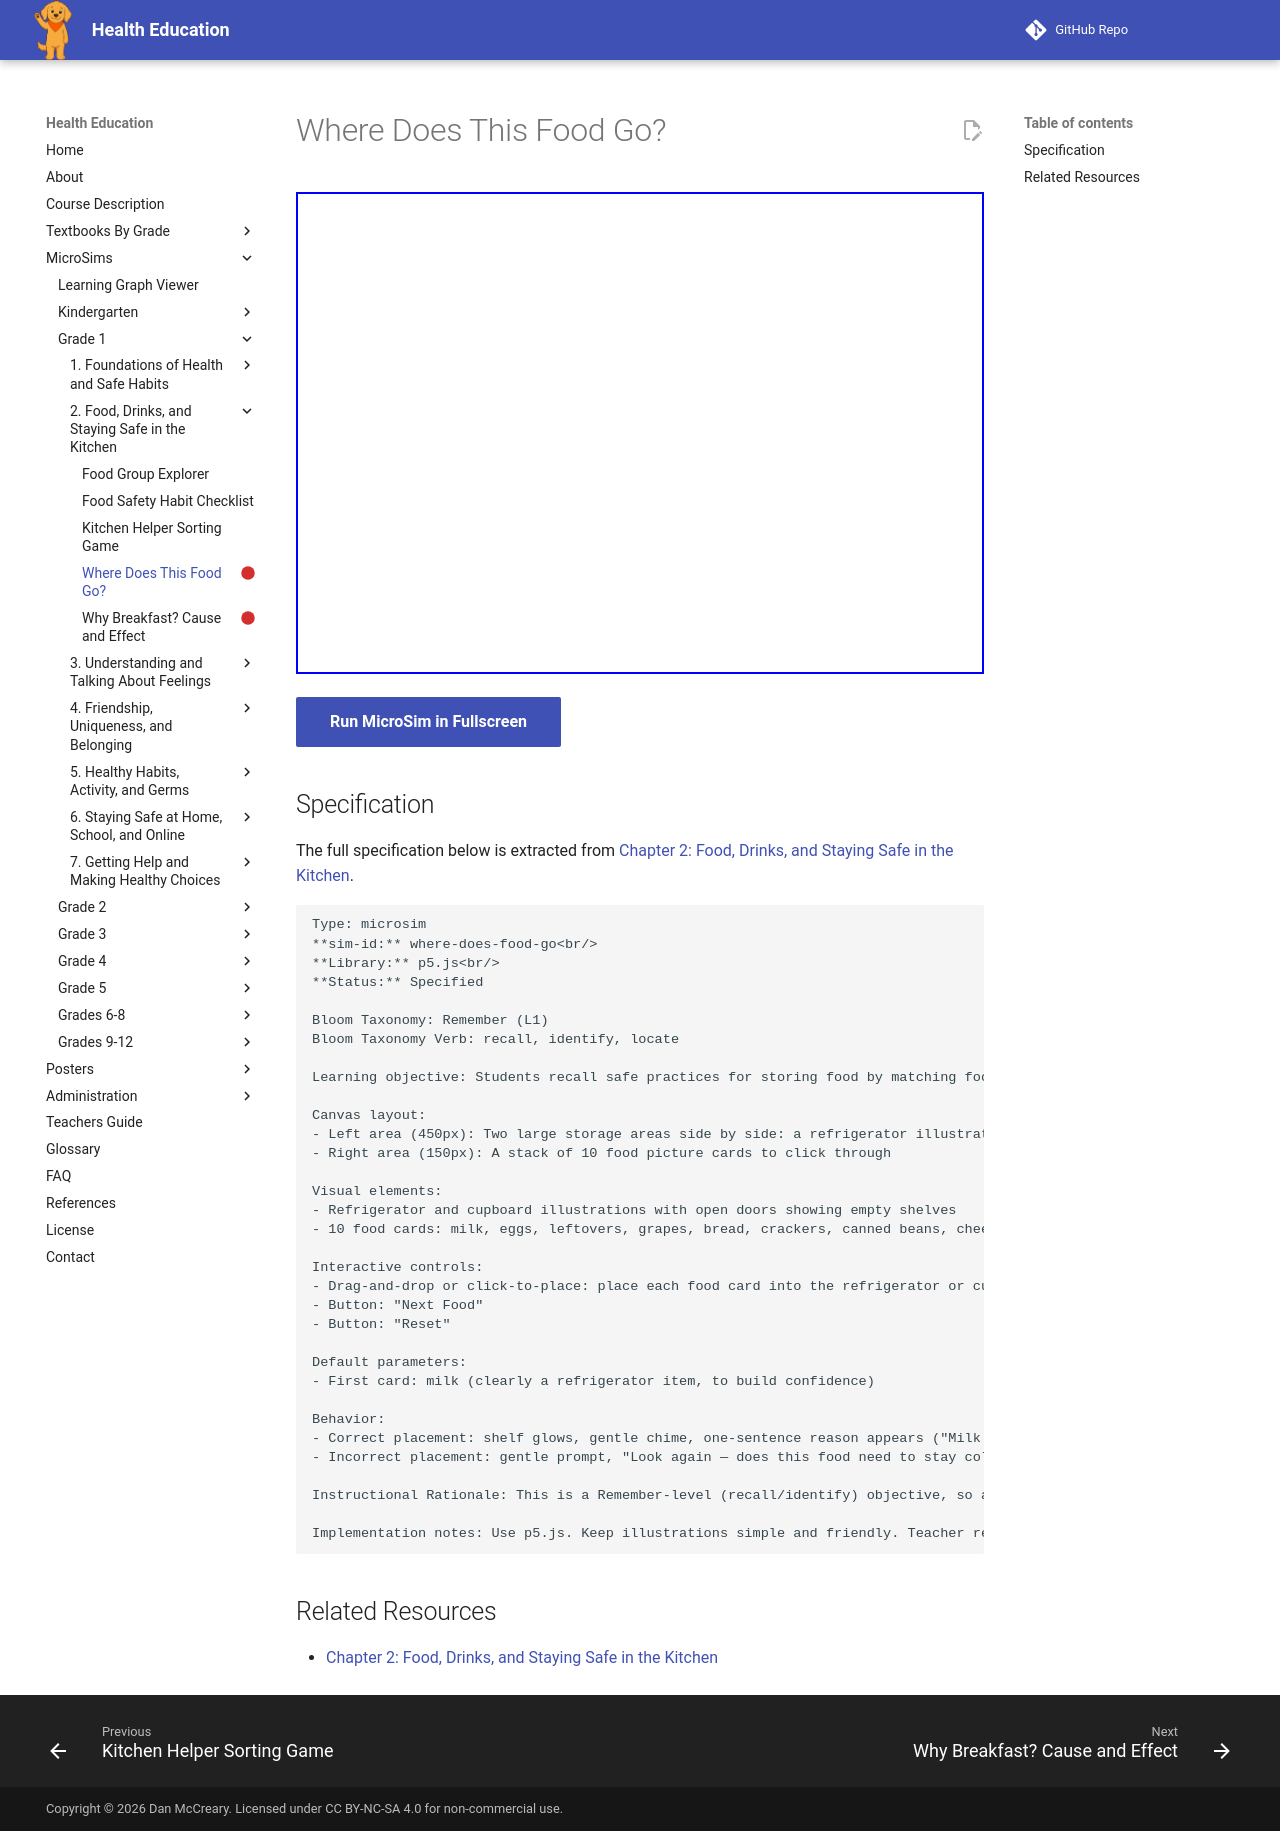

repository: dmccreary/health-education · page: sims/where-does-food-go/index.html · generator: mkdocs

---
title: Where Does This Food Go?
description: Students recall safe practices for storing food by matching foods to the correct storage spot (refrigerator or cupboard).
status: scaffold
library: p5.js
bloom_level: Remember (L1)
---

# Where Does This Food Go?



<iframe src="main.html" width="100%" height="482px"></iframe>

[Run MicroSim in Fullscreen](main.html){ .md-button .md-button--primary }

## Specification

The full specification below is extracted from
[Chapter 2: Food, Drinks, and Staying Safe in the Kitchen](../../bands/grade-1/chapters/02-food-and-nutrition/index.md).

```text
Type: microsim
**sim-id:** where-does-food-go<br/>
**Library:** p5.js<br/>
**Status:** Specified

Bloom Taxonomy: Remember (L1)
Bloom Taxonomy Verb: recall, identify, locate

Learning objective: Students recall safe practices for storing food by matching foods to the correct storage spot (refrigerator or cupboard).

Canvas layout:
- Left area (450px): Two large storage areas side by side: a refrigerator illustration and a cupboard illustration
- Right area (150px): A stack of 10 food picture cards to click through

Visual elements:
- Refrigerator and cupboard illustrations with open doors showing empty shelves
- 10 food cards: milk, eggs, leftovers, grapes, bread, crackers, canned beans, cheese, cereal, yogurt

Interactive controls:
- Drag-and-drop or click-to-place: place each food card into the refrigerator or cupboard
- Button: "Next Food"
- Button: "Reset"

Default parameters:
- First card: milk (clearly a refrigerator item, to build confidence)

Behavior:
- Correct placement: shelf glows, gentle chime, one-sentence reason appears ("Milk needs to stay cold so it doesn't spoil.")
- Incorrect placement: gentle prompt, "Look again — does this food need to stay cold?"

Instructional Rationale: This is a Remember-level (recall/identify) objective, so a simple matching pattern with an immediate explanation is appropriate — students are learning to locate the correct storage spot, not yet reasoning about spoilage science.

Implementation notes: Use p5.js. Keep illustrations simple and friendly. Teacher reads each food name and reason aloud.
```

## Related Resources

- [Chapter 2: Food, Drinks, and Staying Safe in the Kitchen](../../bands/grade-1/chapters/02-food-and-nutrition/index.md)
